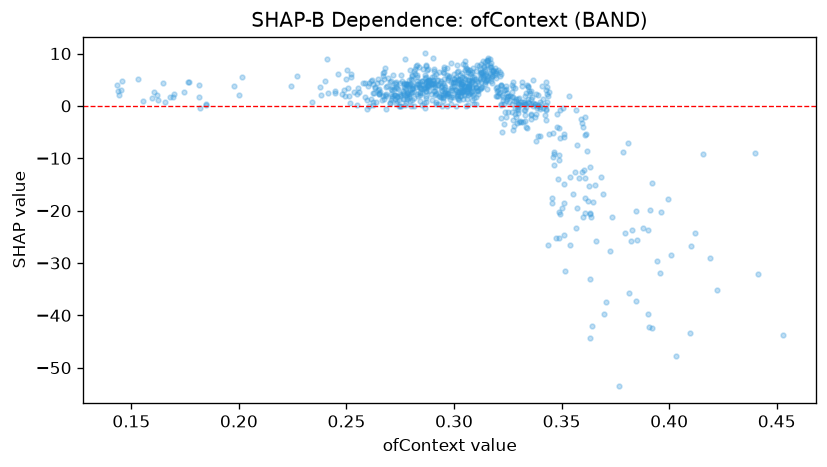

Data behind this chart, as committed beside it:
feature_value, shap_value
0.3175, 5.669
0.3145, 4.506
0.2848, 3.171
0.3343, 0.7755
0.2508, 3.418
0.3908, -42.16
0.3297, 1.241
0.3078, 2.667
0.3142, 5.946
0.3595, -3.335
0.3307, 0.2563
0.3172, 5.319
0.144, 2.802
0.3095, 0.351
0.2948, 1.656
0.3783, -8.853
0.3415, -0.4332
0.2917, 0.3977
0.3343, 3.632
0.3902, -23.69
0.369, -16.75
0.302, 2.339
0.3357, -1.454
0.3247, 2.553
0.391, -19.95
0.3408, 3.838
0.3428, 4.592
0.4155, -9.128
0.31, 0.3708
0.2957, 2.551
0.2903, 4.188
0.3027, 1.971
0.3067, 0.1661
0.3332, -0.7736
0.3287, 0.908
0.3038, 2.744
0.2945, -0.06084
0.381, -7.07
0.1818, -0.4025
0.3443, 2.693
0.2745, -0.06794
0.3827, -23.64
0.3178, 4.295
0.256, 2.591
0.3302, -2.992
0.3603, -12.19
0.3053, 5.789
0.335, 0.6262
0.3608, -5.468
0.3427, 0.1473
0.294, 4.735
0.3197, 1.862
0.2852, 2.379
0.3068, 3.4
0.3217, 0.4398
0.3043, 1.31
0.2897, 1.089
0.348, -4.102
0.2807, 4.085
0.3507, -0.4794
... 699 more rows
